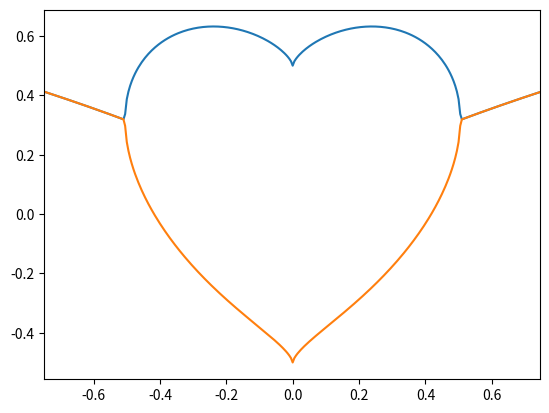

Reproduce this figure in Python.
import matplotlib.pyplot 
import numpy

def f1(x):
    return ((numpy.abs(x)**(2/3)) + numpy.lib.scimath.sqrt((numpy.abs(x)**4/3) + (1-(x**2)*4)))/2

def f2(x):
    return ((numpy.abs(x)**(2/3)) - numpy.lib.scimath.sqrt((numpy.abs(x)**4/3) + (1-(x**2)*4)))/2

x_positive = numpy.arange(-0.75, 0.75, 0.005)

y_positive_1 = f1(x_positive)
y_positive_2 = f2(x_positive)

matplotlib.pyplot.xlim(min(x_positive), max(x_positive))

matplotlib.pyplot.plot(x_positive, y_positive_1)
matplotlib.pyplot.plot(x_positive, y_positive_2)

matplotlib.pyplot.show()